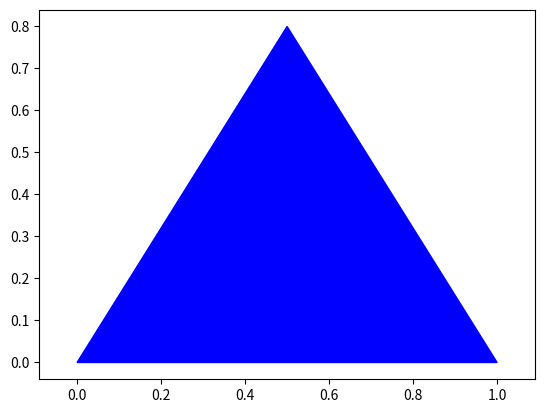

Write Python code to recreate this figure.
import numpy as np
import matplotlib.pyplot as plt
import matplotlib.animation as animation

# define os vértices do triângulo
A = np.array([0, 0])
B = np.array([1, 0])
C = np.array([0.5, 0.8])

# cria a figura e o eixo
fig, ax = plt.subplots()

# desenha o triângulo
triangle = plt.Polygon([A, B, C], color='blue')
ax.add_patch(triangle)

# define a função de animação
def animate(i):
    # rotaciona o triângulo em torno do ponto A
    angle = np.radians(i)
    rotation_matrix = np.array([[np.cos(angle), -np.sin(angle)], [np.sin(angle), np.cos(angle)]])
    B_rotated = np.dot(rotation_matrix, B - A) + A
    C_rotated = np.dot(rotation_matrix, C - A) + A
    triangle.set_xy([A, B_rotated, C_rotated])
    return triangle,

# cria a animação
ani = animation.FuncAnimation(fig, animate, frames=360, interval=50, blit=True)

# mostra o gráfico animado
plt.axis('equal')
plt.show()
